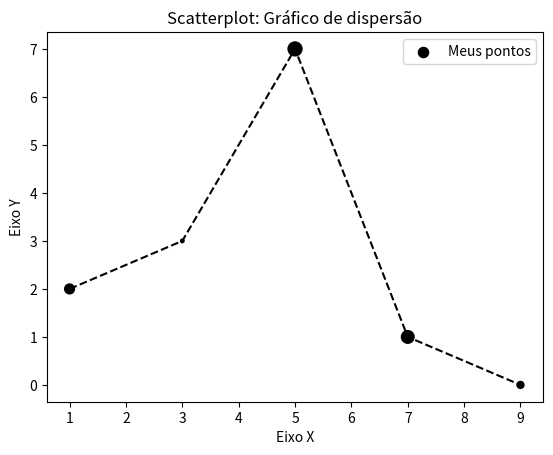

Write the Python code that produced this figure.
import matplotlib.pyplot as plt

x = [1, 3, 5, 7 ,9]
y = [2, 3, 7, 1, 0]
z = [200, 25, 400, 330, 100]

titulo = "Scatterplot: Gráfico de dispersão"
eixox = "Eixo X"
eixoy = "Eixo Y"

#Legendas
plt.title(titulo)
plt.xlabel(eixox)
plt.ylabel(eixoy)


plt.scatter(x, y, label="Meus pontos", color="k", marker=".", s=z)
plt.plot(x, y, color="k", linestyle="--")
plt.legend()
plt.show()

#Salvar imagem na pasta corrente (Possivel salver em PDF)
#dpi configura resolução
#plt.savefig("figura1.png", dpi=300)